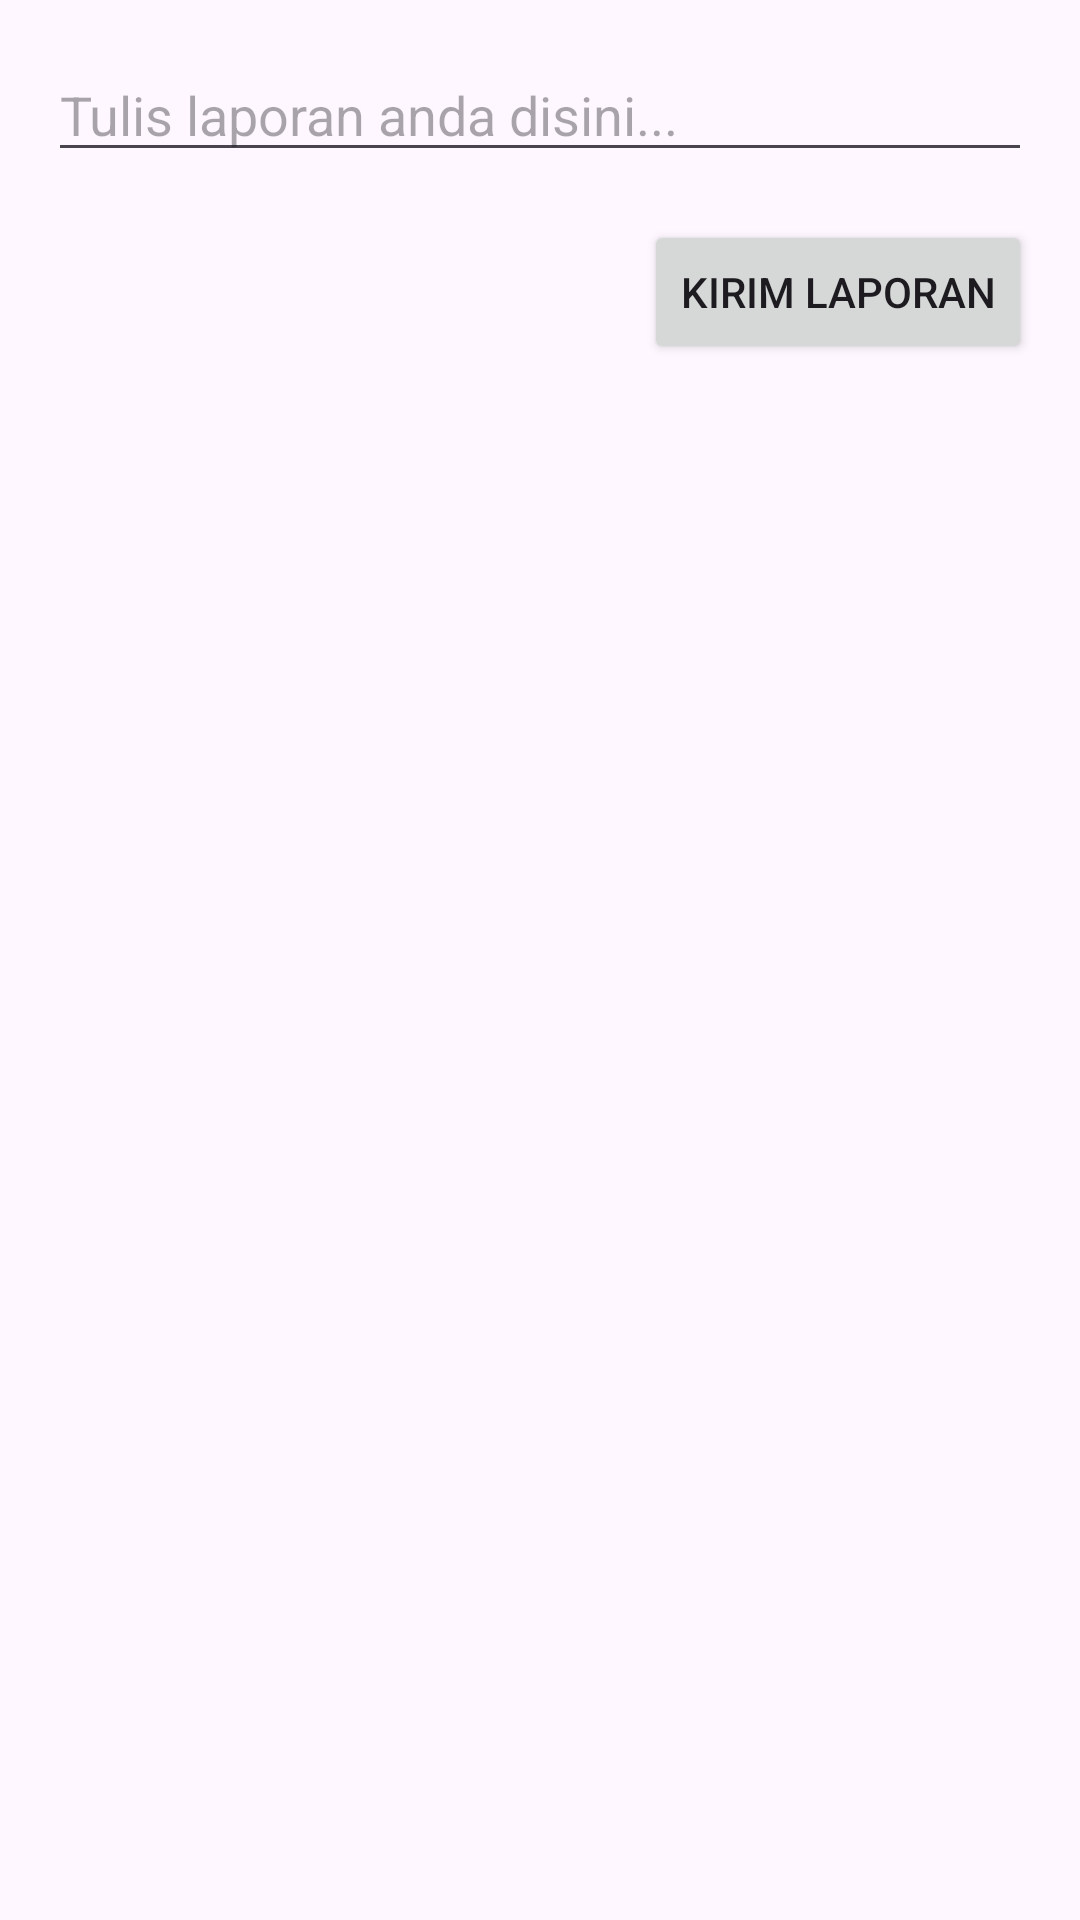

Reconstruct the res/layout file that produces this screen, plus the resources it refers to.
<!-- AndroidManifest.xml: application theme Theme.SecuCare -->
<!-- res/layout/fragment_report.xml -->
<?xml version="1.0" encoding="utf-8"?>
<RelativeLayout xmlns:android="http://schemas.android.com/apk/res/android"
    xmlns:tools="http://schemas.android.com/tools"
    android:layout_width="match_parent"
    android:layout_height="match_parent"
    tools:context=".fragment.ReportFragment">

    <EditText
        android:id="@+id/et_ReportText"
        android:layout_width="match_parent"
        android:layout_height="wrap_content"
        android:hint="Tulis laporan anda disini..."
        android:layout_marginTop="16dp"
        android:layout_marginStart="16dp"
        android:layout_marginEnd="16dp"/>

    <ImageView
        android:id="@+id/ivAttachImage"
        android:layout_width="48dp"
        android:layout_height="48dp"
        android:layout_below="@id/et_ReportText"
        android:layout_marginTop="16dp"
        android:layout_marginStart="16dp"/>

    <Button
        android:id="@+id/btnSubmitReport"
        android:layout_width="wrap_content"
        android:layout_height="wrap_content"
        android:text="Kirim Laporan"
        android:layout_below="@id/et_ReportText"
        android:layout_alignParentEnd="true"
        android:layout_marginTop="16dp"
        android:layout_marginEnd="16dp"/>

    <androidx.recyclerview.widget.RecyclerView
        android:id="@+id/rvPreviousReports"
        android:layout_width="match_parent"
        android:layout_height="wrap_content"
        android:layout_below="@id/btnSubmitReport"
        android:layout_marginTop="16dp"/>

</RelativeLayout>
<!-- resources referenced by this layout -->
<resources>
  <style name="Theme.SecuCare" parent="Base.Theme.SecuCare" />
  <style name="Base.Theme.SecuCare" parent="Theme.Material3.DayNight.NoActionBar">
          
          
      </style>
</resources>
